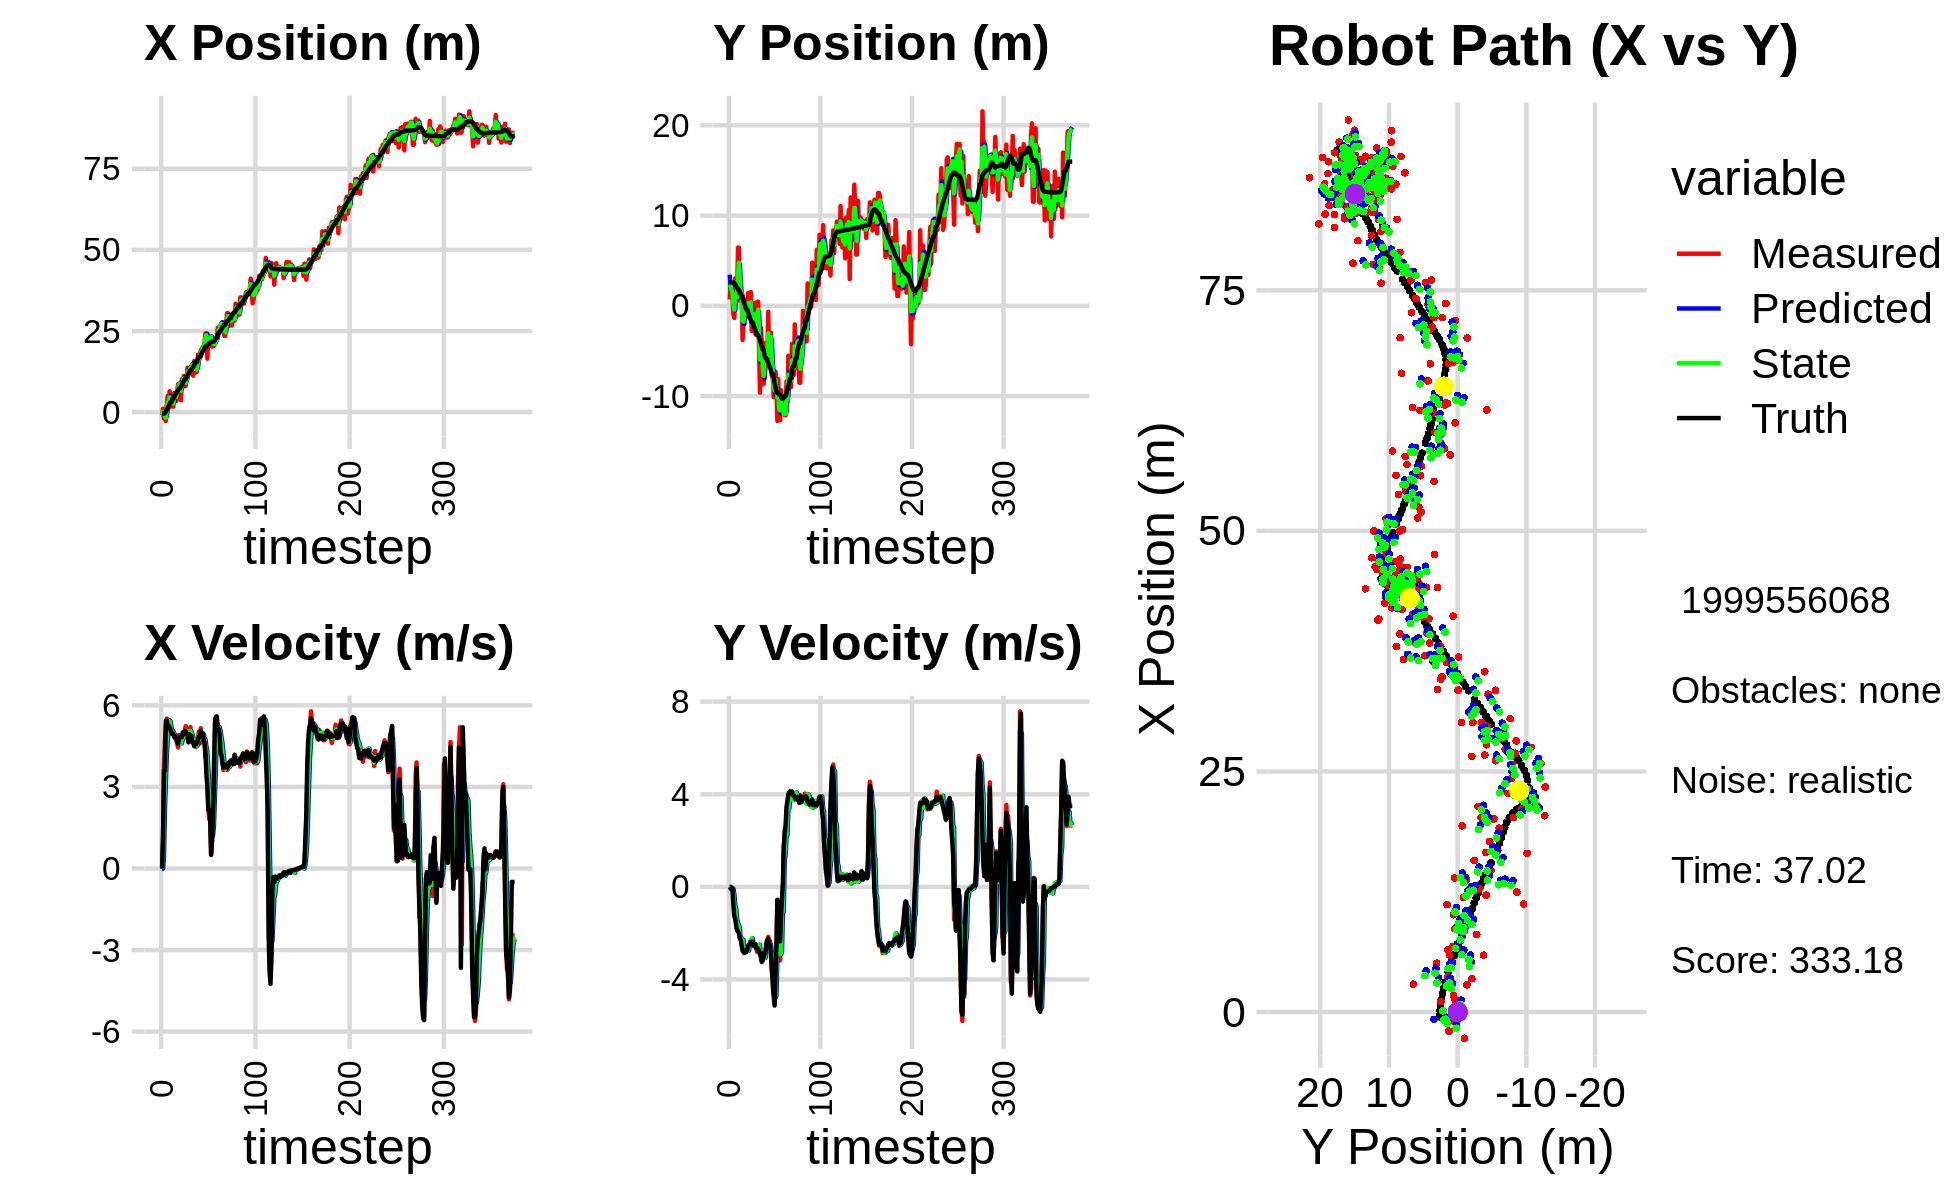

Values plotted in this chart, from the file beside it:
-1.535687267935480493e+00, 8.846917629281726647e+00, 0.000000000000000000e+00, 0.000000000000000000e+00, 0.000000000000000000e+00, 0.000000000000000000e+00, 0.000000000000000000e+00, 0.000000000000000000e+00, -7.652960969199311680e-01, 3.449999725614678603e+00, 0.000000000000000000e+00, 0.000000000000000000e+00, -4.957600236383571946e-01, 2.586423874030262748e+00, 0.000000000000000000e+00, 0.000000000000000000e+00, 0.000000000000000000e+00, -8.390767470700666308e-05
-9.030216633018031125e-01, 7.085785863665371442e-01, 0.000000000000000000e+00, 0.000000000000000000e+00, -7.652960969199311680e-01, 3.449999725614678603e+00, 0.000000000000000000e+00, 0.000000000000000000e+00, -8.278710186012302463e-01, 2.003205928511870404e+00, -5.694853874663612092e-03, -8.467566074260511610e-02, -4.957600236383571946e-01, 2.586423874030262748e+00, 0.000000000000000000e+00, 0.000000000000000000e+00, 0.000000000000000000e+00, -2.286753006046637893e-04
1.071127832185739592e+00, 2.419403246328116985e+00, 1.170999997256591207e+00, -1.239317743361613292e-04, -8.284405039886966193e-01, 1.994738362437609824e+00, -5.694853874663612092e-03, -8.467566074260511610e-02, 1.263867019746820475e-01, 2.169762949138265284e+00, 4.343984084371445009e-01, -3.359886358263303174e-02, -4.924679398131998065e-01, 2.586424088838449986e+00, 1.199999999999999956e+00, 0.000000000000000000e+00, 1.200000047683715820e+00, 1.058341367752291262e-04
-1.976637899662728293e+00, 1.263453660126726108e+00, 3.854597556628466481e+00, -5.570299355002342884e-02, 1.698265428183964865e-01, 2.166403062780001942e+00, 4.343984084371445009e-01, -3.359886358263303174e-02, -7.453032053975481297e-01, 1.703410784382715093e+00, 2.167637590323097552e+00, -6.834909778039864603e-02, -3.047276141249253834e-01, 2.585524734837121308e+00, 3.599000000000000199e+00, -8.300000000000000433e-02, 3.599999904632568359e+00, 1.445004716515541077e-02
-1.976637899662728293e+00, 1.263453660126726108e+00, 4.690510243803699630e+00, -6.778281208828666748e-02, -5.285394463652384189e-01, 1.696575874604675294e+00, 2.167637590323097552e+00, -6.834909778039864603e-02, -1.177847844258063770e+00, 1.509979363312542233e+00, 3.188770672143522056e+00, -7.216178661985293841e-02, -3.047276141249253834e-01, 2.585524734837121308e+00, 3.599000000000000199e+00, -8.300000000000000433e-02, 4.800000190734863281e+00, 1.445004716515541077e-02
-2.718285381883360774e+00, -9.833279734758674229e-01, 5.271767256142864788e+00, -4.623116471295917740e-01, -8.589707770437116086e-01, 1.502763184650556916e+00, 3.188770672143522056e+00, -7.216178661985293841e-02, -1.685292066446002934e+00, 2.100808489646790456e-01, 4.185505221308481794e+00, -3.089739640122496911e-01, 1.704654097655419198e-01, 2.564483295901180515e+00, 5.429999999999999716e+00, -8.269999999999999574e-01, 5.493000030517578125e+00, 8.747198432683944702e-02
2.830450236893778726e+00, -1.354644717636422913e+00, 5.513003905671196136e+00, -1.005785743673665911e+00, -1.266741544315154844e+00, 1.791834525634540820e-01, 4.185505221308481794e+00, -3.089739640122496911e-01, 7.657564586725555955e-01, -4.279533412577756768e-01, 4.737335692286089639e+00, -7.634459726634796883e-01, 7.910556200742108190e-01, 2.484853325024587001e+00, 5.434999999999999609e+00, -1.280000000000000027e+00, 5.583000183105468750e+00, 1.804541796445846558e-01
5.078259646661207327e+00, 3.053324101983160066e+00, 5.056862139041793824e+00, -1.245556588016877964e+00, 1.239490027901164471e+00, -5.042979385241236345e-01, 4.737335692286089639e+00, -7.634459726634796883e-01, 3.024737934857608224e+00, 1.205336782953568608e+00, 5.060256566788798871e+00, -9.292478709368802159e-01, 1.310815751444475152e+00, 2.375769911428795567e+00, 5.216000000000000192e+00, -1.385000000000000009e+00, 5.396999835968017578e+00, 2.415028810501098633e-01
1.279791295749817204e+00, 3.723877208453671428e-01, 5.119472557481323349e+00, -1.556984244268548867e+00, 3.530763591536488111e+00, 1.112411995859880598e+00, 5.060256566788798871e+00, -9.292478709368802159e-01, 2.438738033863372401e+00, 8.756344798003524721e-01, 5.083481511466810154e+00, -1.351949578025435583e+00, 1.915868699644304618e+00, 2.212367845398161670e+00, 5.259999999999999787e+00, -1.689000000000000057e+00, 5.524000167846679688e+00, 2.952412962913513184e-01
6.450405061453146516e+00, 1.419955504869650387e+00, 5.459821219035021045e+00, -1.878677778244161045e+00, 2.947086185010053594e+00, 7.404395219978089360e-01, 5.083481511466810154e+00, -1.351949578025435583e+00, 4.581324776607260674e+00, 9.712679986281061995e-01, 5.410862278531102909e+00, -1.564143858387470498e+00, 2.519727647503424706e+00, 2.017124666004879607e+00, 5.182000000000000384e+00, -1.848999999999999977e+00, 5.501999855041503906e+00, 3.314014077186584473e-01
2.894528552895756057e+00, 6.451258255110744244e+00, 4.943849125307355763e+00, -1.904509997515902331e+00, 5.122411004460371231e+00, 8.148536127893590830e-01, 5.410862278531102909e+00, -1.564143858387470498e+00, 4.028424156733604988e+00, 3.318686104791876978e+00, 5.198874201769750236e+00, -1.629540958378906668e+00, 3.113336503539917199e+00, 1.802848888552485151e+00, 5.104000000000000092e+00, -1.937000000000000055e+00, 5.459000110626220703e+00, 3.677075505256652832e-01
2.894528552895756057e+00, 6.451258255110744244e+00, 5.012902847049955923e+00, -1.931111437020043287e+00, 4.548311576910579745e+00, 3.155732008953986423e+00, 5.198874201769750236e+00, -1.629540958378906668e+00, 3.775290481862386471e+00, 4.761596304831106075e+00, 5.045043362818751653e+00, -1.750092594823265069e+00, 3.113336503539917199e+00, 1.802848888552485151e+00, 4.955000000000000071e+00, -2.001999999999999780e+00, 5.343999862670898438e+00, 3.677075505256652832e-01
1.725752532908197301e+00, 5.937392243446282247e-01, 4.991961384495250620e+00, -2.206827481813564251e+00, 4.279794818144261548e+00, 4.586587045348779590e+00, 5.045043362818751653e+00, -1.750092594823265069e+00, 3.041945004840858502e+00, 3.014224768068926252e+00, 5.006704747964143998e+00, -2.235683963866265778e+00, 4.166135728626736423e+00, 1.374191237813544797e+00, 4.972000000000000419e+00, -2.198999999999999844e+00, 5.436999797821044922e+00, 4.162450134754180908e-01
1.725752532908197301e+00, 5.937392243446282247e-01, 5.047752697573774761e+00, -2.231491495307450723e+00, 3.542615479637273079e+00, 2.790656371682299852e+00, 5.006704747964143998e+00, -2.235683963866265778e+00, 2.694947267929824974e+00, 1.635141639175195616e+00, 4.962014389847771767e+00, -2.202672706568158834e+00, 4.166135728626736423e+00, 1.374191237813544797e+00, 4.932999999999999829e+00, -2.294000000000000039e+00, 5.440000057220458984e+00, 4.162450134754180908e-01
5.924492537817075188e+00, 1.205900779276274370e+00, 4.833019811859621484e+00, -2.374899358547602368e+00, 3.191148706914602062e+00, 1.414874368518379777e+00, 4.962014389847771767e+00, -2.202672706568158834e+00, 4.508488025747362293e+00, 1.389546627115591182e+00, 4.926288056769163148e+00, -2.347674135736457668e+00, 4.732969224437839628e+00, 1.112502885972185052e+00, 4.844000000000000306e+00, -2.525999999999999801e+00, 5.462999820709228516e+00, 4.567362070083618164e-01
5.909272611006715081e+00, -3.778422044851573514e+00, 4.770035305064884490e+00, -2.607078398962976440e+00, 5.001116831424278431e+00, 1.154779213541945460e+00, 4.926288056769163148e+00, -2.347674135736457668e+00, 5.423727405619406916e+00, -1.638450642120884648e+00, 4.881327905412767620e+00, -2.284365534112315022e+00, 5.289567887682543379e+00, 8.252924215680124131e-01, 4.868000000000000327e+00, -2.763999999999999790e+00, 5.597000122070312500e+00, 5.001931190490722656e-01
3.465300738883408282e+00, -2.066711949423982730e+00, 4.714311983089030988e+00, -2.758388181401251416e+00, 5.911860196160684033e+00, -1.866887195532116239e+00, 4.881327905412767620e+00, -2.284365534112315022e+00, 4.726225792151831584e+00, -1.744853166431747704e+00, 4.781052839975816759e+00, -2.689325767788072863e+00, 5.847665726932850028e+00, 5.105824006582260211e-01, 4.790000000000000036e+00, -2.802999999999999936e+00, 5.550000190734863281e+00, 5.293985605239868164e-01
6.826534390851561440e+00, 6.848974951372054365e-01, 4.614172025608988648e+00, -2.809095936828356788e+00, 5.204331076149413704e+00, -2.013785743210554813e+00, 4.781052839975816759e+00, -2.689325767788072863e+00, 5.961581605035359388e+00, -6.087064311260528271e-01, 4.752272122112970010e+00, -2.794005108528194725e+00, 6.304365098278363888e+00, 2.387902273965920308e-01, 4.676000000000000156e+00, -2.858999999999999986e+00, 5.480999946594238281e+00, 5.468630790710449219e-01
8.674866259379207634e+00, 4.085161222351750276e-01, 4.449456003584111308e+00, -2.687293209956479689e+00, 6.436808817246656211e+00, -8.881069419788722996e-01, 4.752272122112970010e+00, -2.794005108528194725e+00, 7.507101423440076360e+00, -3.878663634270802518e-01, 4.641578708407145371e+00, -2.644180466861180356e+00, 6.839412630009558569e+00, -8.768825415869016537e-02, 4.584999999999999964e+00, -2.753000000000000114e+00, 5.348000049591064453e+00, 5.433261394500732422e-01
8.768968761091826991e+00, -7.165604703993643243e-01, 4.910086384931066306e+00, -2.823463844541060919e+00, 7.971259294280790719e+00, -6.522844101131983763e-01, 4.641578708407145371e+00, -2.644180466861180356e+00, 8.348849521216481051e+00, -8.025845008009986348e-01, 4.793415570552478577e+00, -2.667111047844278993e+00, 7.374442994781881033e+00, -4.050479405290566270e-01, 4.798000000000000043e+00, -2.814000000000000057e+00, 5.563000202178955078e+00, 5.218594074249267578e-01
8.768968761091826991e+00, -7.165604703993643243e-01, 4.743642855730671570e+00, -2.727753250059997026e+00, 8.828191078271728998e+00, -1.069295605585426578e+00, 4.793415570552478577e+00, -2.667111047844278993e+00, 8.798311561797948599e+00, -8.875976470556372622e-01, 4.769878764180391251e+00, -2.705141204708024549e+00, 7.374442994781881033e+00, -4.050479405290566270e-01, 4.833000000000000185e+00, -2.754000000000000004e+00, 5.563000202178955078e+00, 5.218594074249267578e-01
3.646653592888534412e+00, 1.423192692720948838e+00, 4.758889453647338286e+00, -2.589922308768285220e+00, 9.275299438215988346e+00, -1.158111767526439628e+00, 4.769878764180391251e+00, -2.705141204708024549e+00, 6.633435382570430860e+00, 2.998554888982183364e-01, 4.605004514704569729e+00, -2.760068555666546519e+00, 7.923828065173274204e+00, -7.136388293050963672e-01, 4.828000000000000291e+00, -2.552999999999999936e+00, 5.461999893188476562e+00, 4.984011650085449219e-01
1.011661392448847430e+01, 6.124879844408167573e-01, 4.847154036901899055e+00, -2.526312454605192936e+00, 7.093935834040888011e+00, 2.384863333156367338e-02, 4.605004514704569729e+00, -2.760068555666546519e+00, 8.553899285605922387e+00, 1.769517755199642162e-01, 4.761526351517019862e+00, -2.538001726367177024e+00, 8.475103318876298530e+00, -1.008322285500134807e+00, 4.831999999999999851e+00, -2.500999999999999890e+00, 5.440999984741210938e+00, 4.804594814777374268e-01
9.423011422526005987e+00, -2.845925556166332138e-01, 4.866775699102166008e+00, -2.428418560607304322e+00, 9.030051920757625084e+00, -7.684839711675350848e-02, 4.761526351517019862e+00, -2.538001726367177024e+00, 9.216255122034851865e+00, -1.183714582753771782e-01, 4.821959740882793000e+00, -2.517227363702297271e+00, 9.031522691181384843e+00, -1.293170259697705271e+00, 5.009999999999999787e+00, -2.483999999999999986e+00, 5.592000007629394531e+00, 4.628304243087768555e-01
1.115330725885477747e+01, 1.527454568329315254e+00, 4.801590743780075776e+00, -2.318393402727308761e+00, 9.698451096123131165e+00, -3.700941946456068887e-01, 4.821959740882793000e+00, -2.517227363702297271e+00, 1.039668941126459778e+01, 3.854456214393991997e-01, 4.836233247226940257e+00, -2.278852564846443496e+00, 9.606649339312172131e+00, -1.575916813277767003e+00, 4.953999999999999737e+00, -2.375999999999999890e+00, 5.493999958038330078e+00, 4.498244822025299072e-01
8.047904670672295424e+00, -2.780127691368382337e+00, 5.039061755098656725e+00, -2.359227431088491311e+00, 1.088031273598729243e+01, 1.575603649547548391e-01, 4.836233247226940257e+00, -2.278852564846443496e+00, 9.551044538529383843e+00, -1.433285436190343098e+00, 4.858320667857317865e+00, -2.223170996099668173e+00, 1.017945665144380385e+01, -1.847859428618005451e+00, 5.041000000000000369e+00, -2.367999999999999883e+00, 5.570000171661376953e+00, 4.378755688667297363e-01
8.047904670672295424e+00, -2.780127691368382337e+00, 5.237399966211592428e+00, -2.452086969437510255e+00, 1.003687660531511483e+01, -1.655602535800309916e+00, 4.858320667857317865e+00, -2.223170996099668173e+00, 9.092348568697378397e+00, -2.058687253322303512e+00, 4.998840853578444765e+00, -2.458587410499387893e+00, 1.017945665144380385e+01, -1.847859428618005451e+00, 5.044999999999999929e+00, -2.361000000000000210e+00, 5.570000171661376953e+00, 4.378755688667297363e-01
1.051740764102207670e+01, 3.233620650782098593e-01, 5.078367108215777748e+00, -2.462706664837767789e+00, 9.592232654055223406e+00, -2.304545994372242390e+00, 4.998840853578444765e+00, -2.458587410499387893e+00, 1.002915916219347103e+01, -9.331632310618884762e-01, 5.059442812471442785e+00, -2.519453718519017116e+00, 1.075477403436515011e+01, -2.119312809253471208e+00, 4.983999999999999986e+00, -2.540999999999999925e+00, 5.594999790191650391e+00, 4.515277147293090820e-01
1.372563141601920655e+01, -1.296050952657761046e+00, 4.918083543948386982e+00, -2.556815540383914342e+00, 1.053510344344061522e+01, -1.185108602913790277e+00, 5.059442812471442785e+00, -2.519453718519017116e+00, 1.206080802726774692e+01, -1.219033199389539801e+00, 5.051911157060922086e+00, -2.555228537388352095e+00, 1.132658571018059135e+01, -2.405520008136742494e+00, 4.903999999999999915e+00, -2.571000000000000174e+00, 5.538000106811523438e+00, 4.794251918792724609e-01
1.278539669545713053e+01, -3.163461940387113369e+00, 4.642456443430418744e+00, -2.477144132677915334e+00, 1.256599914297383869e+01, -1.474556053128375011e+00, 5.051911157060922086e+00, -2.555228537388352095e+00, 1.266270042645695604e+01, -2.309359916370041343e+00, 4.864939991113419460e+00, -2.504456974466670260e+00, 1.189030450619181600e+01, -2.702994393350046209e+00, 4.645999999999999908e+00, -2.480999999999999872e+00, 5.267000198364257812e+00, 4.901530742645263672e-01
1.189163067958176434e+01, -8.537333477799772252e-01, 4.964916153989700653e+00, -2.665114474717824589e+00, 1.314919442556829843e+01, -2.559805613816708458e+00, 4.864939991113419460e+00, -2.504456974466670260e+00, 1.254945485070388500e+01, -1.728786928537663581e+00, 4.887559635286343074e+00, -2.578494195694487789e+00, 1.234006112800778254e+01, -2.943565415558109244e+00, 4.942000000000000171e+00, -2.658999999999999808e+00, 5.611999988555908203e+00, 4.926441907882690430e-01
1.394109481549735996e+01, 4.486531743765972413e-01, 5.205205773786091505e+00, -2.819970523935356965e+00, 1.303821081423251904e+01, -1.986636348107112315e+00, 4.887559635286343074e+00, -2.578494195694487789e+00, 1.346952702269263469e+01, -8.585206768952746703e-01, 5.057826766380405736e+00, -2.671449633144204139e+00, 1.290723413261321539e+01, -3.248880909094064684e+00, 4.894000000000000128e+00, -2.640000000000000124e+00, 5.560999870300292969e+00, 4.964946508407592773e-01
1.394109481549735996e+01, 4.486531743765972413e-01, 4.849985406408819699e+00, -2.627526457545108052e+00, 1.397530969933067446e+01, -1.125665640209695173e+00, 5.057826766380405736e+00, -2.671449633144204139e+00, 1.395388517401767103e+01, -4.350869752579801242e-01, 4.960747922737123616e+00, -2.576775099112507128e+00, 1.290723413261321539e+01, -3.248880909094064684e+00, 4.873999999999999666e+00, -2.677999999999999936e+00, 5.560999870300292969e+00, 4.964946508407592773e-01
1.471566337324993690e+01, -4.834005521905731406e+00, 4.684934460977911996e+00, -2.685403158989330130e+00, 1.444995996629138268e+01, -6.927644851692308370e-01, 4.960747922737123616e+00, -2.576775099112507128e+00, 1.457064822642288782e+01, -2.894813748501976924e+00, 4.837736912751857687e+00, -2.498111856028983002e+00, 1.345829766994982890e+01, -3.553623722708629362e+00, 4.663000000000000256e+00, -2.783999999999999808e+00, 5.431000232696533203e+00, 5.204802751541137695e-01
1.123486918241240851e+01, -9.614726589276493485e+00, 4.602043327915916748e+00, -2.769266364958091309e+00, 1.505442191769807359e+01, -3.144624934104875091e+00, 4.837736912751857687e+00, -2.498111856028983002e+00, 1.322267900227596371e+01, -5.957480208224280815e+00, 4.652213280923406025e+00, -2.963279849270219479e+00, 1.399118608274827480e+01, -3.865181015499511652e+00, 4.669999999999999929e+00, -2.865000000000000213e+00, 5.479000091552734375e+00, 5.417031645774841309e-01
1.575232464086907314e+01, -2.411193417163899344e+00, 4.673930048875843291e+00, -2.990949101443708180e+00, 1.368790033036830422e+01, -6.253808193151302319e+00, 4.652213280923406025e+00, -2.963279849270219479e+00, 1.466377111869281968e+01, -4.288025988323089344e+00, 4.709135206845330046e+00, -3.055487382656349560e+00, 1.443624109020328916e+01, -4.138797807030877962e+00, 4.498999999999999666e+00, -3.024999999999999911e+00, 5.421999931335449219e+00, 5.692576169967651367e-01
1.214431303758547465e+01, -4.146095828495004021e+00, 4.620336507342749144e+00, -3.208288571639996700e+00, 1.513468463937735287e+01, -4.593574726588724566e+00, 4.709135206845330046e+00, -3.055487382656349560e+00, 1.370392738531976562e+01, -4.334392087830491569e+00, 4.607122664272094603e+00, -3.168666455581080843e+00, 1.495624727028109469e+01, -4.484814690049022445e+00, 4.636999999999999567e+00, -3.245000000000000107e+00, 5.659999847412109375e+00, 6.069470047950744629e-01
1.246402734531812762e+01, -8.629143523217551959e+00, 4.475552236915603999e+00, -3.046445231148856791e+00, 1.416463965174697570e+01, -4.651258733388599964e+00, 4.607122664272094603e+00, -3.168666455581080843e+00, 1.335814039188009161e+01, -6.630958482794356179e+00, 4.507722788872372099e+00, -3.059227541959589125e+00, 1.548639291513586791e+01, -4.854177520821464142e+00, 4.570999999999999730e+00, -3.111000000000000210e+00, 5.528999805450439453e+00, 5.976455211639404297e-01
1.246402734531812762e+01, -8.629143523217551959e+00, 4.629638026731896616e+00, -2.932038872607830804e+00, 1.380891267076732909e+01, -6.936881236990315003e+00, 4.507722788872372099e+00, -3.059227541959589125e+00, 1.316962567198762102e+01, -7.749002507616767232e+00, 4.536706521144359350e+00, -3.012836743249017069e+00, 1.548639291513586791e+01, -4.854177520821464142e+00, 4.623000000000000220e+00, -3.033999999999999808e+00, 5.528999805450439453e+00, 5.645593404769897461e-01
1.772526091315269881e+01, -4.676727997034283213e+00, 4.827145548024740052e+00, -2.911088422624203975e+00, 1.362329632410205704e+01, -8.050286181941668673e+00, 4.536706521144359350e+00, -3.012836743249017069e+00, 1.556941802275123621e+01, -6.272803607955541594e+00, 4.762609112438022763e+00, -3.073448853427792837e+00, 1.654314035156970419e+01, -5.531450317826554830e+00, 4.722999999999999865e+00, -2.850000000000000089e+00, 5.515999794006347656e+00, 5.426710247993469238e-01
1.657824593818723002e+01, -4.110331343231102608e+00, 5.023374146547080699e+00, -2.797894240996680271e+00, 1.604567893399503831e+01, -6.580148493298320744e+00, 4.762609112438022763e+00, -3.073448853427792837e+00, 1.630577304156677698e+01, -5.555063009204478597e+00, 4.895142970982043096e+00, -2.751342808790853578e+00, 1.700173944237514689e+01, -5.800660179640556358e+00, 4.854000000000000092e+00, -2.813000000000000167e+00, 5.610000133514404297e+00, 5.081825852394104004e-01
1.657824593818723002e+01, -4.110331343231102608e+00, 4.594421522645064648e+00, -2.558978316945746734e+00, 1.679528733866498058e+01, -5.830197290083564354e+00, 4.895142970982043096e+00, -2.751342808790853578e+00, 1.668693194219877185e+01, -4.859876187928548141e+00, 4.750069363055144045e+00, -2.760064397193607633e+00, 1.700173944237514689e+01, -5.800660179640556358e+00, 4.834999999999999964e+00, -2.424999999999999822e+00, 5.408999919891357422e+00, 5.081825852394104004e-01
1.911023384349659793e+01, -6.049085309948678990e+00, 5.157697883654599025e+00, -2.475478896492753655e+00, 1.716193887850428723e+01, -5.135882627647909260e+00, 4.750069363055144045e+00, -2.760064397193607633e+00, 1.810034613117855784e+01, -5.645765311555090982e+00, 4.981044146337725742e+00, -2.552600602351480230e+00, 1.756251519950384576e+01, -6.093754814842316847e+00, 5.065000000000000391e+00, -2.287999999999999812e+00, 5.558000087738037109e+00, 4.474859237670898438e-01
1.935136264583226051e+01, -6.600227821003106232e-01, 4.803432749308138128e+00, -2.160630674697364917e+00, 1.859845054581233015e+01, -5.901025371790239227e+00, 4.981044146337725742e+00, -2.552600602351480230e+00, 1.895169603284027815e+01, -3.053099976974545715e+00, 4.914451929269755048e+00, -2.608590795327474510e+00, 1.813702958860220349e+01, -6.358758019340914558e+00, 4.961999999999999744e+00, -2.241000000000000103e+00, 5.445000171661376953e+00, 4.226956665515899658e-01
2.006942600040058977e+01, -5.282423542136410965e+00, 4.964886001372901703e+00, -2.389562620156517880e+00, 1.944314122576725268e+01, -3.313959056507293166e+00, 4.914451929269755048e+00, -2.608590795327474510e+00, 1.974282155511499326e+01, -4.280013511343213395e+00, 4.951262828297752883e+00, -2.494534682400737502e+00, 1.870720285213317879e+01, -6.620552109865464274e+00, 4.985999999999999766e+00, -2.431999999999999940e+00, 5.445000171661376953e+00, 4.485699534416198730e-01
2.021401912011014090e+01, -3.404877948126687315e+00, 4.636882713715643867e+00, -2.344725086219221488e+00, 2.023794783794476970e+01, -4.529466979583286701e+00, 4.951262828297752883e+00, -2.494534682400737502e+00, 2.022059140237595543e+01, -3.891910102949961647e+00, 4.804146611010126300e+00, -2.495981023083813533e+00, 1.918378061036660753e+01, -6.855217979950944951e+00, 4.730000000000000426e+00, -2.520999999999999908e+00, 5.360000133514404297e+00, 4.681720435619354248e-01
2.135687762487614805e+01, -2.976807163707675841e+00, 4.656726979537952893e+00, -3.002927506964424342e+00, 2.070100606347696726e+01, -4.141508205258342734e+00, 4.804146611010126300e+00, -2.495981023083813533e+00, 2.101026904248797322e+01, -3.454703744191105041e+00, 4.749441443367232729e+00, -2.881588205907994915e+00, 1.972376626744138406e+01, -7.152304695911317012e+00, 4.642000000000000348e+00, -2.841000000000000192e+00, 5.441999912261962891e+00, 5.727519392967224121e-01
2.426821655075814732e+01, -7.839374975863150574e+00, 4.053987269244773373e+00, -3.613993739390136906e+00, 2.148521318682469783e+01, -3.742862564781904489e+00, 4.749441443367232729e+00, -2.881588205907994915e+00, 2.279097709329060706e+01, -6.131513492329947468e+00, 4.484640786154139747e+00, -2.906849302461425033e+00, 2.023053163291931966e+01, -7.525238083901507835e+00, 4.264000000000000234e+00, -3.577999999999999847e+00, 5.565999984741210938e+00, 7.280803918838500977e-01
2.426821655075814732e+01, -7.839374975863150574e+00, 4.065183966937195414e+00, -3.623975220010275944e+00, 2.323944117190601943e+01, -6.422198422576089527e+00, 4.484640786154139747e+00, -2.906849302461425033e+00, 2.372027359948877745e+01, -6.856809611978611940e+00, 4.311140115059183486e+00, -3.561680589893839510e+00, 2.023053163291931966e+01, -7.525238083901507835e+00, 3.439000000000000057e+00, -4.272999999999999687e+00, 5.485000133514404297e+00, 7.280803918838500977e-01
1.649148935057885268e+01, -1.011471633754554311e+01, 3.390325574395537167e+00, -4.535996330393897047e+00, 2.415138761099469633e+01, -7.212977670967996247e+00, 4.311140115059183486e+00, -3.561680589893839510e+00, 2.050114266257457629e+01, -9.083363590572863799e+00, 3.719018460536086756e+00, -3.652992524238531491e+00, 2.066827005128593697e+01, -7.983608291676625335e+00, 3.015000000000000124e+00, -4.730000000000000426e+00, 5.610000133514404297e+00, 9.289440512657165527e-01
2.340003937501142417e+01, -1.011354474910548085e+01, 2.325944947011310937e+00, -4.980661752617131732e+00, 2.087304450862818328e+01, -9.448662842996716549e+00, 3.719018460536086756e+00, -3.652992524238531491e+00, 2.204600783252645257e+01, -9.375743326485260098e+00, 3.123761621733549099e+00, -4.794191351040634430e+00, 2.100292295250556407e+01, -8.527697609545423774e+00, 2.146999999999999797e+00, -5.125000000000000000e+00, 5.556000232696533203e+00, 1.133899450302124023e+00
2.272665756958553374e+01, -7.303213403893852096e+00, 1.810429017383675010e+00, -3.931148861004316597e+00, 2.235838399469980686e+01, -9.855162461589323186e+00, 3.123761621733549099e+00, -4.794191351040634430e+00, 2.250720494000241700e+01, -8.224063557782946177e+00, 2.519517267691970375e+00, -4.711962916688303693e+00, 2.121550458661817018e+01, -9.016546296241020997e+00, 2.168000000000000149e+00, -3.778000000000000025e+00, 4.355999946594238281e+00, 1.139216661453247070e+00
2.283518737525080411e+01, -8.421303915372993387e+00, 1.917141738015177177e+00, -2.715426811791624928e+00, 2.275915666677161298e+01, -8.695259849451776546e+00, 2.519517267691970375e+00, -4.711962916688303693e+00, 2.278232287897600372e+01, -9.113469223356245763e+00, 2.240201254603207737e+00, -3.023168479309268797e+00, 2.146265023973511532e+01, -9.471507118934157532e+00, 1.820999999999999952e+00, -2.577999999999999847e+00, 3.155999898910522461e+00, 9.560424685478210449e-01
2.339229649321285009e+01, -1.276060037432137229e+01, 5.042093820565757278e-01, -5.579219123849861184e-01, 2.300634300443632441e+01, -9.415786071287172376e+00, 2.240201254603207737e+00, -3.023168479309268797e+00, 2.315502872196125850e+01, -1.013580815794654200e+01, 1.439427304648741135e+00, -2.552488149784444715e+00, 2.160409826016666912e+01, -9.653271721234224501e+00, 5.070000000000000062e-01, -5.610000000000000542e-01, 7.559999823570251465e-01, 8.359256386756896973e-01
2.020603352808365472e+01, -8.120986150416991123e+00, 1.075791418730716265e+00, -1.110310242761182842e+00, 2.329897145242613377e+01, -1.039105697292498576e+01, 1.439427304648741135e+00, -2.552488149784444715e+00, 2.181914722944326002e+01, -9.729389536705271624e+00, 1.202959306594589828e+00, -1.259690620463353117e+00, 2.163166803112976666e+01, -9.682896661116458858e+00, 1.030999999999999917e+00, -1.064000000000000057e+00, 1.480999946594238281e+00, 8.011869788169860840e-01
2.040047973363921585e+01, -1.267854409062006660e+01, 2.068914072600690712e+00, -1.689329920581807976e+00, 2.193944316010271933e+01, -9.855358598751607246e+00, 1.202959306594589828e+00, -1.259690620463353117e+00, 2.122637597550902555e+01, -1.142929340407254735e+01, 1.573909601094331645e+00, -1.267578743479806480e+00, 2.178073686403990550e+01, -9.822843598602506887e+00, 1.975000000000000089e+00, -1.812999999999999945e+00, 2.680999994277954102e+00, 6.847391128540039062e-01
2.040047973363921585e+01, -1.267854409062006660e+01, 3.887637523790579586e+00, -3.174371751969591315e+00, 2.138376693561845698e+01, -1.155605127842052759e+01, 1.573909601094331645e+00, -1.267578743479806480e+00, 2.096536045773906665e+01, -1.159154856171860004e+01, 2.631943869564930871e+00, -2.908657523739737183e+00, 2.178073686403990550e+01, -9.822843598602506887e+00, 3.088000000000000078e+00, -2.350999999999999979e+00, 3.881000041961669922e+00, 6.847391128540039062e-01
2.110113984380821606e+01, -9.350766586505283584e+00, 4.893339432686699908e+00, -2.235985337138349571e+00, 2.122855484469555876e+01, -1.188241431409257309e+01, 2.631943869564930871e+00, -2.908657523739737183e+00, 2.121345893848669562e+01, -1.037490585321945069e+01, 3.682912755175568709e+00, -2.854373999552835439e+00, 2.220657247289452130e+01, -1.010028939136353543e+01, 5.355000000000000426e+00, -1.245000000000000107e+00, 5.498000144958496094e+00, 4.286140799522399902e-01
2.217672163271302921e+01, -1.076168896454197288e+01, 5.520785338198052727e+00, -7.610898365594102044e-01, 2.158175021400425209e+01, -1.066034325317473375e+01, 3.682912755175568709e+00, -2.854373999552835439e+00, 2.190390099518641520e+01, -1.121129750753977561e+01, 4.553143169036709459e+00, -1.101483552079046913e+00, 2.281120675840644552e+01, -1.028985600301408709e+01, 5.573999999999999844e+00, -5.200000000000000178e-01, 5.598000049591064453e+00, 1.369954645633697510e-01
2.217672163271302921e+01, -1.076168896454197288e+01, 5.488094529739995231e+00, -7.565831150438696584e-01, 2.235921531209008606e+01, -1.132144586274768017e+01, 4.553143169036709459e+00, -1.101483552079046913e+00, 2.229142773285906998e+01, -1.092209772755476571e+01, 4.984905674228097716e+00, -1.057310776962586241e+00, 2.281120675840644552e+01, -1.028985600301408709e+01, 5.596000000000000085e+00, 1.749999999999999889e-01, 5.598000049591064453e+00, 1.369954645633697510e-01
2.604589098710397366e+01, -1.183370427928998048e+01, 5.233549272856638623e+00, 1.621543712582742769e+00, 2.278991830028187948e+01, -1.102782880525102449e+01, 4.984905674228097716e+00, -1.057310776962586241e+00, 2.434390186799709355e+01, -1.201797571962299926e+01, 5.171372996788703880e+00, 1.160447893660426777e+00, 2.407860273100314785e+01, -1.018767075449992277e+01, 5.121999999999999886e+00, 1.750000000000000000e+00, 5.413000106811523438e+00, -3.004563450813293457e-01
... 315 more rows
